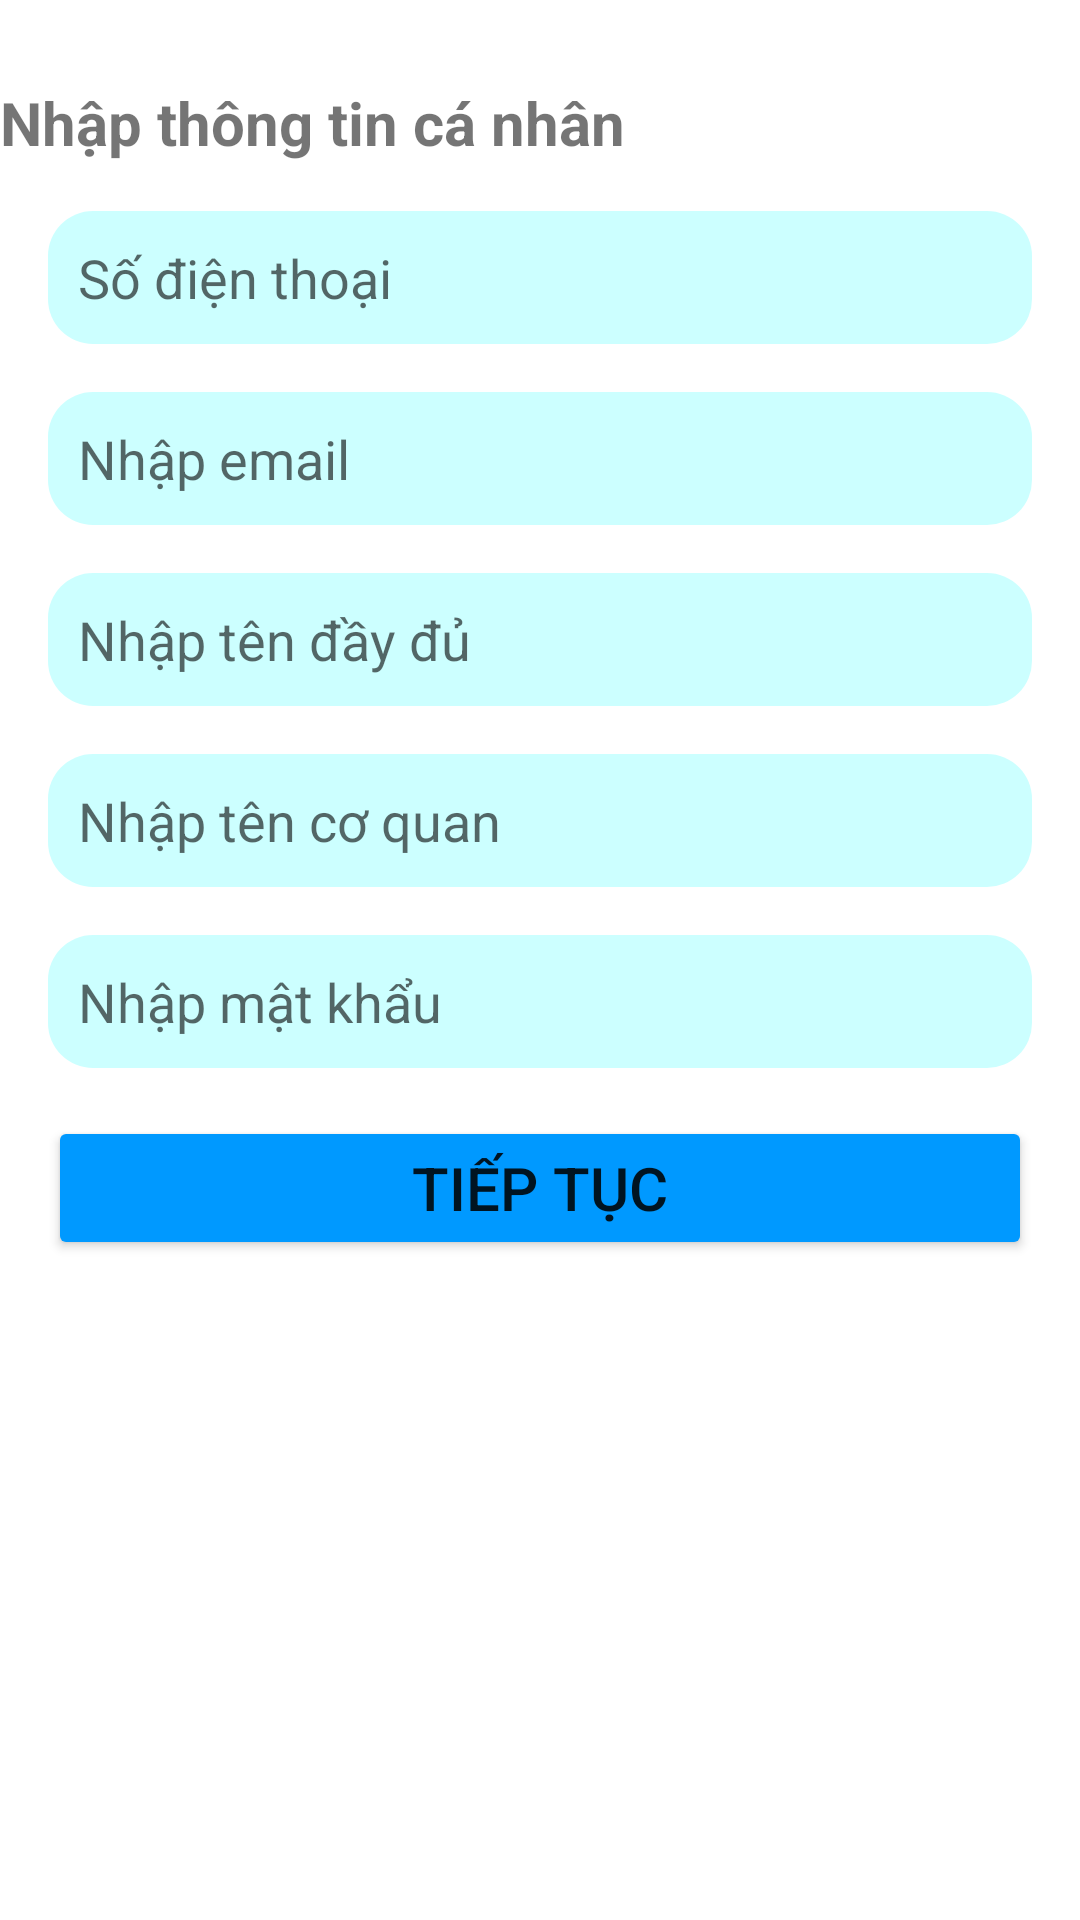

Write the Android layout XML for this screen, with the resource values it uses.
<!-- AndroidManifest.xml: application theme Theme.Lesson3_RegisterApp -->
<!-- res/layout/personal_info_activity.xml -->
<?xml version="1.0" encoding="utf-8"?>
<androidx.constraintlayout.widget.ConstraintLayout xmlns:android="http://schemas.android.com/apk/res/android"
    android:layout_width="match_parent"
    android:layout_height="match_parent"
    xmlns:app="http://schemas.android.com/apk/res-auto">

    <androidx.constraintlayout.widget.Guideline
        android:layout_width="wrap_content"
        android:layout_height="wrap_content"
        android:orientation="horizontal"
        android:id="@+id/guideline1"
        app:layout_constraintGuide_percent="0.03"/>

    <TextView
        android:id="@+id/txtViewPersonalInfo"
        android:layout_width="wrap_content"
        android:layout_height="wrap_content"
        android:layout_marginTop="8dp"
        android:text="Nhập thông tin cá nhân"
        android:textSize="20sp"
        android:textStyle="bold"
        app:layout_constraintStart_toStartOf="parent"
        app:layout_constraintTop_toBottomOf="@+id/guideline1" />

    <EditText
        android:id="@+id/edtTxtPhoneNum"
        android:layout_width="match_parent"
        android:layout_height="wrap_content"
        android:layout_margin="16dp"
        android:background="@drawable/rounded_corner"
        android:hint="Số điện thoại"
        android:padding="10dp"
        android:inputType="number"
        app:layout_constraintEnd_toEndOf="parent"
        app:layout_constraintStart_toStartOf="parent"
        app:layout_constraintTop_toBottomOf="@+id/txtViewPersonalInfo" />

    <EditText
        android:id="@+id/edtTxtEmail"
        android:layout_width="match_parent"
        android:layout_height="wrap_content"
        android:layout_margin="16dp"
        android:background="@drawable/rounded_corner"
        android:hint="Nhập email"
        android:inputType="textEmailAddress"
        android:padding="10dp"
        app:layout_constraintEnd_toEndOf="parent"
        app:layout_constraintStart_toStartOf="parent"
        app:layout_constraintTop_toBottomOf="@+id/edtTxtPhoneNum" />

    <EditText
        android:id="@+id/edtTxtFullName"
        android:layout_width="match_parent"
        android:layout_height="wrap_content"
        android:layout_margin="16dp"
        android:background="@drawable/rounded_corner"
        android:hint="Nhập tên đầy đủ"
        android:inputType="textEmailAddress"
        android:padding="10dp"
        app:layout_constraintEnd_toEndOf="parent"
        app:layout_constraintStart_toStartOf="parent"
        app:layout_constraintTop_toBottomOf="@+id/edtTxtEmail" />

    <EditText
        android:id="@+id/edtTxtCompany"
        android:layout_width="match_parent"
        android:layout_height="wrap_content"
        android:layout_margin="16dp"
        android:background="@drawable/rounded_corner"
        android:hint="Nhập tên cơ quan"
        android:inputType="textEmailAddress"
        android:padding="10dp"
        app:layout_constraintEnd_toEndOf="parent"
        app:layout_constraintStart_toStartOf="parent"
        app:layout_constraintTop_toBottomOf="@+id/edtTxtFullName" />

    <EditText
        android:id="@+id/edtTxtPass"
        android:layout_width="match_parent"
        android:layout_height="wrap_content"
        android:layout_margin="16dp"
        android:background="@drawable/rounded_corner"
        android:hint="Nhập mật khẩu"
        android:inputType="textPassword"
        android:padding="10dp"
        app:layout_constraintEnd_toEndOf="parent"
        app:layout_constraintStart_toStartOf="parent"
        app:layout_constraintTop_toBottomOf="@+id/edtTxtCompany" />

    <Button
        android:layout_width="match_parent"
        android:layout_height="wrap_content"
        android:layout_margin="16dp"
        android:id="@+id/btnContinue1"
        android:padding="10dp"
        android:text="Tiếp tục"
        android:textSize="20sp"
        app:layout_constraintEnd_toEndOf="parent"
        app:layout_constraintStart_toStartOf="parent"
        app:layout_constraintTop_toBottomOf="@+id/edtTxtPass"
        android:backgroundTint="@color/blue"/>

    <TextView
        android:id="@+id/txtViewIncorrectEmail"
        android:layout_width="wrap_content"
        android:layout_height="wrap_content"
        android:text="Email của bạn không đúng. Vui lòng nhập lại"
        app:layout_constraintStart_toStartOf="parent"
        app:layout_constraintTop_toBottomOf="@+id/btnContinue1"
        android:textColor="@color/red"
        android:layout_marginTop="16dp"
        android:visibility="gone"/>

    <TextView
        android:id="@+id/txtViewIncorrectName"
        android:layout_width="wrap_content"
        android:layout_height="wrap_content"
        android:text="Tên của bạn không đúng. Vui lòng nhập lại"
        app:layout_constraintStart_toStartOf="parent"
        app:layout_constraintTop_toBottomOf="@+id/txtViewIncorrectEmail"
        android:textColor="@color/red"
        android:layout_marginTop="16dp"
        android:visibility="gone"/>

    <TextView
        android:id="@+id/txtViewIncorrectCompany"
        android:layout_width="wrap_content"
        android:layout_height="wrap_content"
        android:text="Công ty của bạn không đúng. Vui lòng nhập lại"
        app:layout_constraintStart_toStartOf="parent"
        app:layout_constraintTop_toBottomOf="@+id/txtViewIncorrectName"
        android:textColor="@color/red"
        android:layout_marginTop="16dp"
        android:visibility="gone"/>

    <TextView
        android:id="@+id/txtViewIncorrectPass"
        android:layout_width="wrap_content"
        android:layout_height="wrap_content"
        android:text="Mật khẩu của bạn quá ngắn. Vui lòng nhập lại"
        app:layout_constraintStart_toStartOf="parent"
        app:layout_constraintTop_toBottomOf="@+id/txtViewIncorrectCompany"
        android:textColor="@color/red"
        android:layout_marginTop="16dp"
        android:visibility="gone"/>

</androidx.constraintlayout.widget.ConstraintLayout>
<!-- resources referenced by this layout -->
<resources>
  <color name="blue">#0099ff</color>
  <color name="red">#ff0000</color>
  <!-- drawable rounded_corner (drawable) -->
  <?xml version="1.0" encoding="utf-8"?>
  <shape xmlns:android="http://schemas.android.com/apk/res/android"
      android:shape="rectangle"
      android:padding = "10dp">
  
      <solid android:color="#ccffff" />
  
      <corners
          android:bottomRightRadius="15dp"
          android:bottomLeftRadius="15dp"
          android:topLeftRadius="15dp"
          android:topRightRadius="15dp" />
  
  </shape>
  <style name="Theme.Lesson3_RegisterApp" parent="Theme.MaterialComponents.DayNight.DarkActionBar">
          
          <item name="colorPrimary">@color/purple_500</item>
          <item name="colorPrimaryVariant">@color/purple_700</item>
          <item name="colorOnPrimary">@color/white</item>
          
          <item name="colorSecondary">@color/teal_200</item>
          <item name="colorSecondaryVariant">@color/teal_700</item>
          <item name="colorOnSecondary">@color/black</item>
          
          <item name="android:statusBarColor" tools:targetApi="l">?attr/colorPrimaryVariant</item>
          
      </style>
  <color name="purple_500">#FF6200EE</color>
  <color name="purple_700">#FF3700B3</color>
  <color name="white">#FFFFFFFF</color>
  <color name="teal_200">#FF03DAC5</color>
  <color name="teal_700">#FF018786</color>
  <color name="black">#FF000000</color>
</resources>
